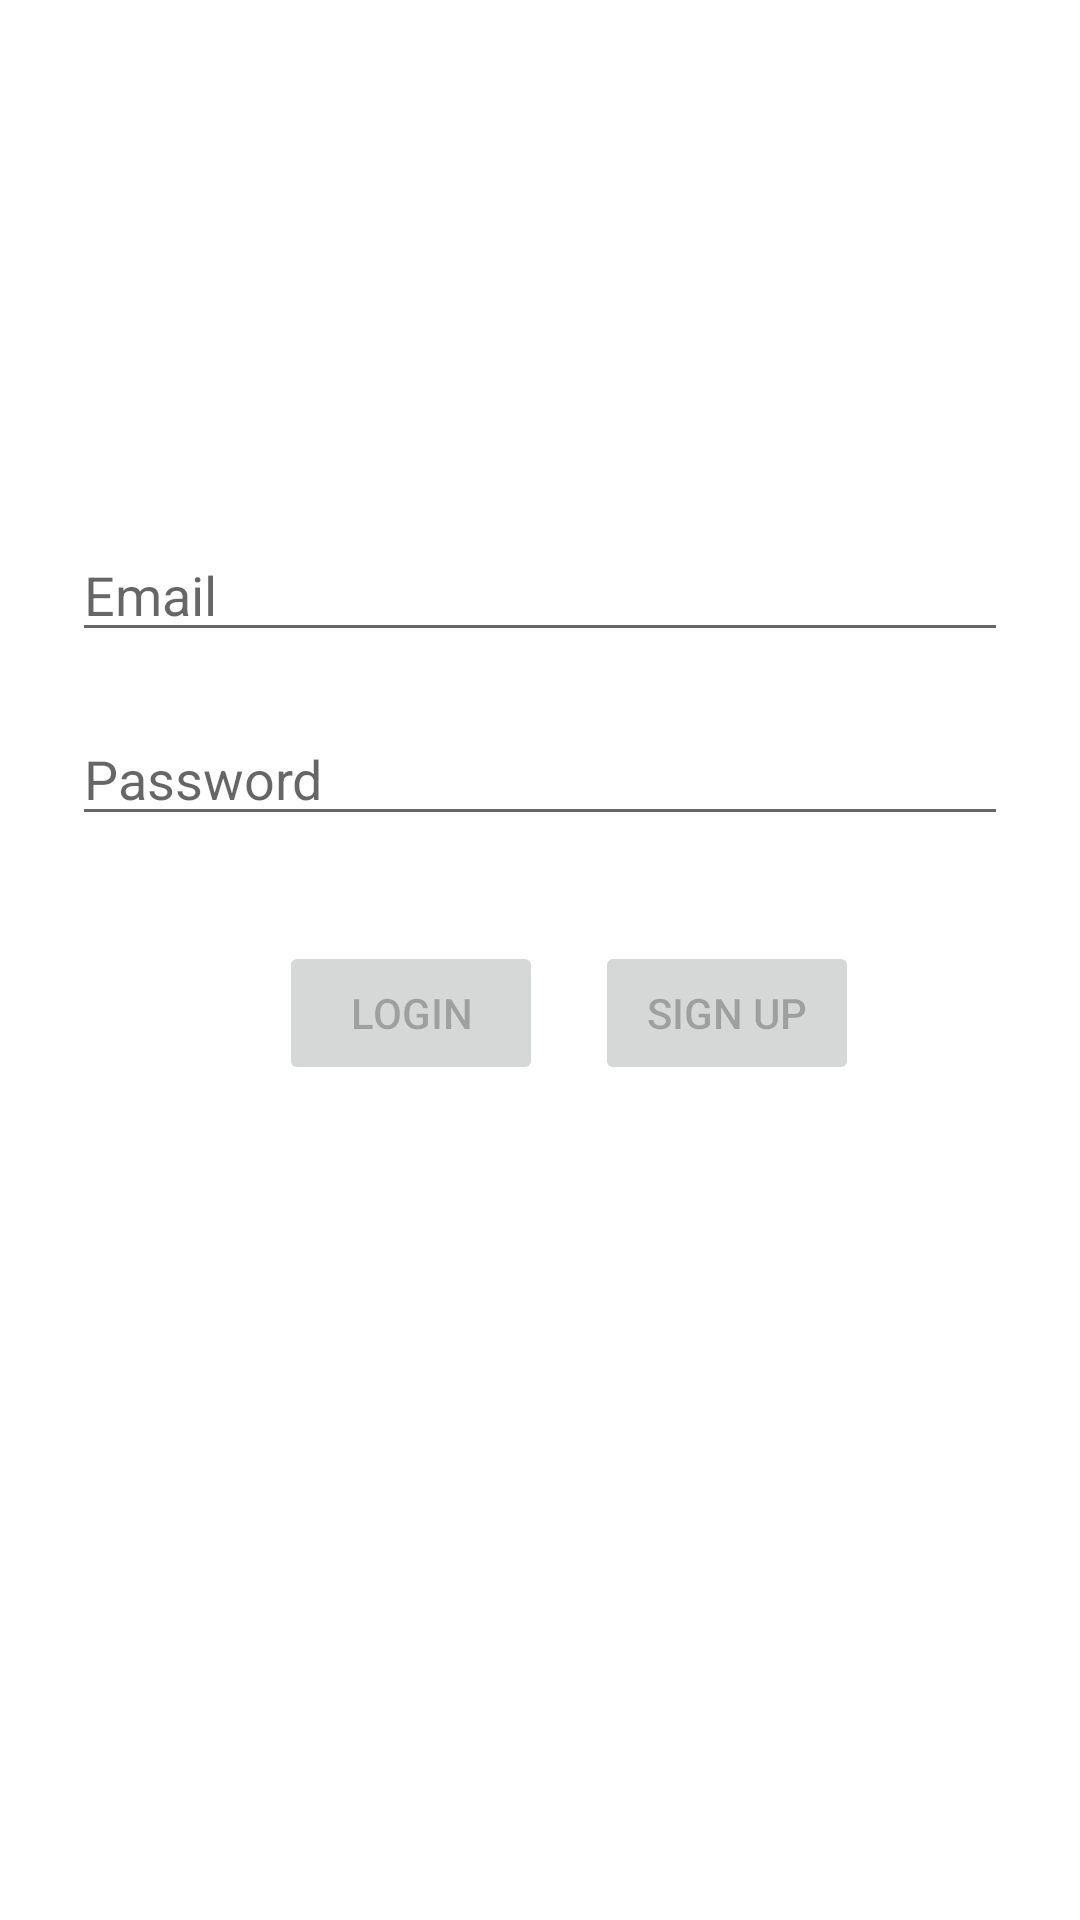

Layout XML and referenced resources for this Android screen:
<!-- AndroidManifest.xml: application theme Theme.Getapetlogin -->
<!-- res/layout/activity_login.xml -->
<?xml version="1.0" encoding="utf-8"?>
<androidx.constraintlayout.widget.ConstraintLayout xmlns:android="http://schemas.android.com/apk/res/android"
    xmlns:app="http://schemas.android.com/apk/res-auto"
    xmlns:tools="http://schemas.android.com/tools"
    android:id="@+id/container"
    android:layout_width="match_parent"
    android:layout_height="match_parent"
    android:paddingLeft="0dp"
    android:paddingTop="0dp"
    android:paddingRight="0dp"
    android:paddingBottom="0dp"
    tools:context=".ui.login.LoginActivity">

    <ImageView
        android:id="@+id/imageView"
        android:layout_width="524dp"
        android:layout_height="860dp"
        app:layout_constraintBottom_toBottomOf="parent"
        app:layout_constraintEnd_toEndOf="parent"
        app:layout_constraintHorizontal_bias="0.358"
        app:layout_constraintStart_toStartOf="parent"
        app:layout_constraintTop_toTopOf="parent"
        app:srcCompat="@drawable/dogbg" />

    <EditText
        android:id="@+id/username"
        android:layout_width="0dp"
        android:layout_height="wrap_content"
        android:layout_marginStart="24dp"
        android:layout_marginTop="176dp"
        android:layout_marginEnd="24dp"
        android:hint="@string/prompt_email"
        android:inputType="textEmailAddress"
        android:selectAllOnFocus="true"
        app:layout_constraintEnd_toEndOf="parent"
        app:layout_constraintStart_toStartOf="parent"
        app:layout_constraintTop_toTopOf="parent" />

    <EditText
        android:id="@+id/password"
        android:layout_width="0dp"
        android:layout_height="wrap_content"
        android:layout_marginStart="24dp"
        android:layout_marginTop="20dp"
        android:layout_marginEnd="24dp"
        android:hint="@string/prompt_password"
        android:imeActionLabel="@string/action_sign_in_short"
        android:imeOptions="actionDone"
        android:inputType="textPassword"
        android:selectAllOnFocus="true"
        app:layout_constraintEnd_toEndOf="parent"
        app:layout_constraintStart_toStartOf="parent"
        app:layout_constraintTop_toBottomOf="@+id/username" />

    <Button
        android:id="@+id/signup"
        android:layout_width="wrap_content"
        android:layout_height="wrap_content"
        android:layout_gravity="start"
        android:layout_marginStart="48dp"
        android:layout_marginTop="16dp"
        android:layout_marginEnd="48dp"
        android:layout_marginBottom="64dp"
        android:enabled="false"
        android:text="Sign up"
        app:layout_constraintBottom_toBottomOf="parent"
        app:layout_constraintEnd_toEndOf="parent"
        app:layout_constraintHorizontal_bias="0.855"
        app:layout_constraintStart_toStartOf="parent"
        app:layout_constraintTop_toBottomOf="@+id/password"
        app:layout_constraintVertical_bias="0.082" />

    <Button
        android:id="@+id/login2"
        android:layout_width="wrap_content"
        android:layout_height="wrap_content"
        android:layout_gravity="start"
        android:layout_marginStart="48dp"
        android:layout_marginTop="16dp"
        android:layout_marginEnd="48dp"
        android:layout_marginBottom="64dp"
        android:enabled="false"
        android:text="login"
        app:layout_constraintBottom_toBottomOf="parent"
        app:layout_constraintEnd_toEndOf="parent"
        app:layout_constraintHorizontal_bias="0.256"
        app:layout_constraintStart_toStartOf="parent"
        app:layout_constraintTop_toBottomOf="@+id/password"
        app:layout_constraintVertical_bias="0.082" />

    <ProgressBar
        android:id="@+id/loading"
        android:layout_width="wrap_content"
        android:layout_height="wrap_content"
        android:layout_gravity="center"
        android:layout_marginStart="32dp"
        android:layout_marginTop="64dp"
        android:layout_marginEnd="32dp"
        android:layout_marginBottom="64dp"
        android:visibility="gone"
        app:layout_constraintBottom_toBottomOf="parent"
        app:layout_constraintEnd_toEndOf="@+id/password"
        app:layout_constraintStart_toStartOf="@+id/password"
        app:layout_constraintTop_toTopOf="parent"
        app:layout_constraintVertical_bias="0.3" />
</androidx.constraintlayout.widget.ConstraintLayout>
<!-- resources referenced by this layout -->
<resources>
  <string name="action_sign_in_short">Sign in</string>
  <string name="prompt_email">Email</string>
  <string name="prompt_password">Password</string>
  <style name="Theme.Getapetlogin" parent="Theme.MaterialComponents.DayNight.DarkActionBar">
          
          <item name="colorPrimary">@color/purple_500</item>
          <item name="colorPrimaryVariant">@color/purple_700</item>
          <item name="colorOnPrimary">@color/white</item>
          
          <item name="colorSecondary">@color/teal_200</item>
          <item name="colorSecondaryVariant">@color/teal_700</item>
          <item name="colorOnSecondary">@color/black</item>
          
          <item name="android:statusBarColor" tools:targetApi="l">?attr/colorPrimaryVariant</item>
          
      </style>
  <!-- not gathered from this repository: default colours our renderer supplied (Android Studio template values) -->
  <color name="purple_500">#FF6200EE</color>
  <color name="purple_700">#FF3700B3</color>
  <color name="teal_200">#FF03DAC5</color>
  <color name="teal_700">#FF018786</color>
  <color name="black">#FF000000</color>
  <color name="white">#FFFFFFFF</color>
</resources>
